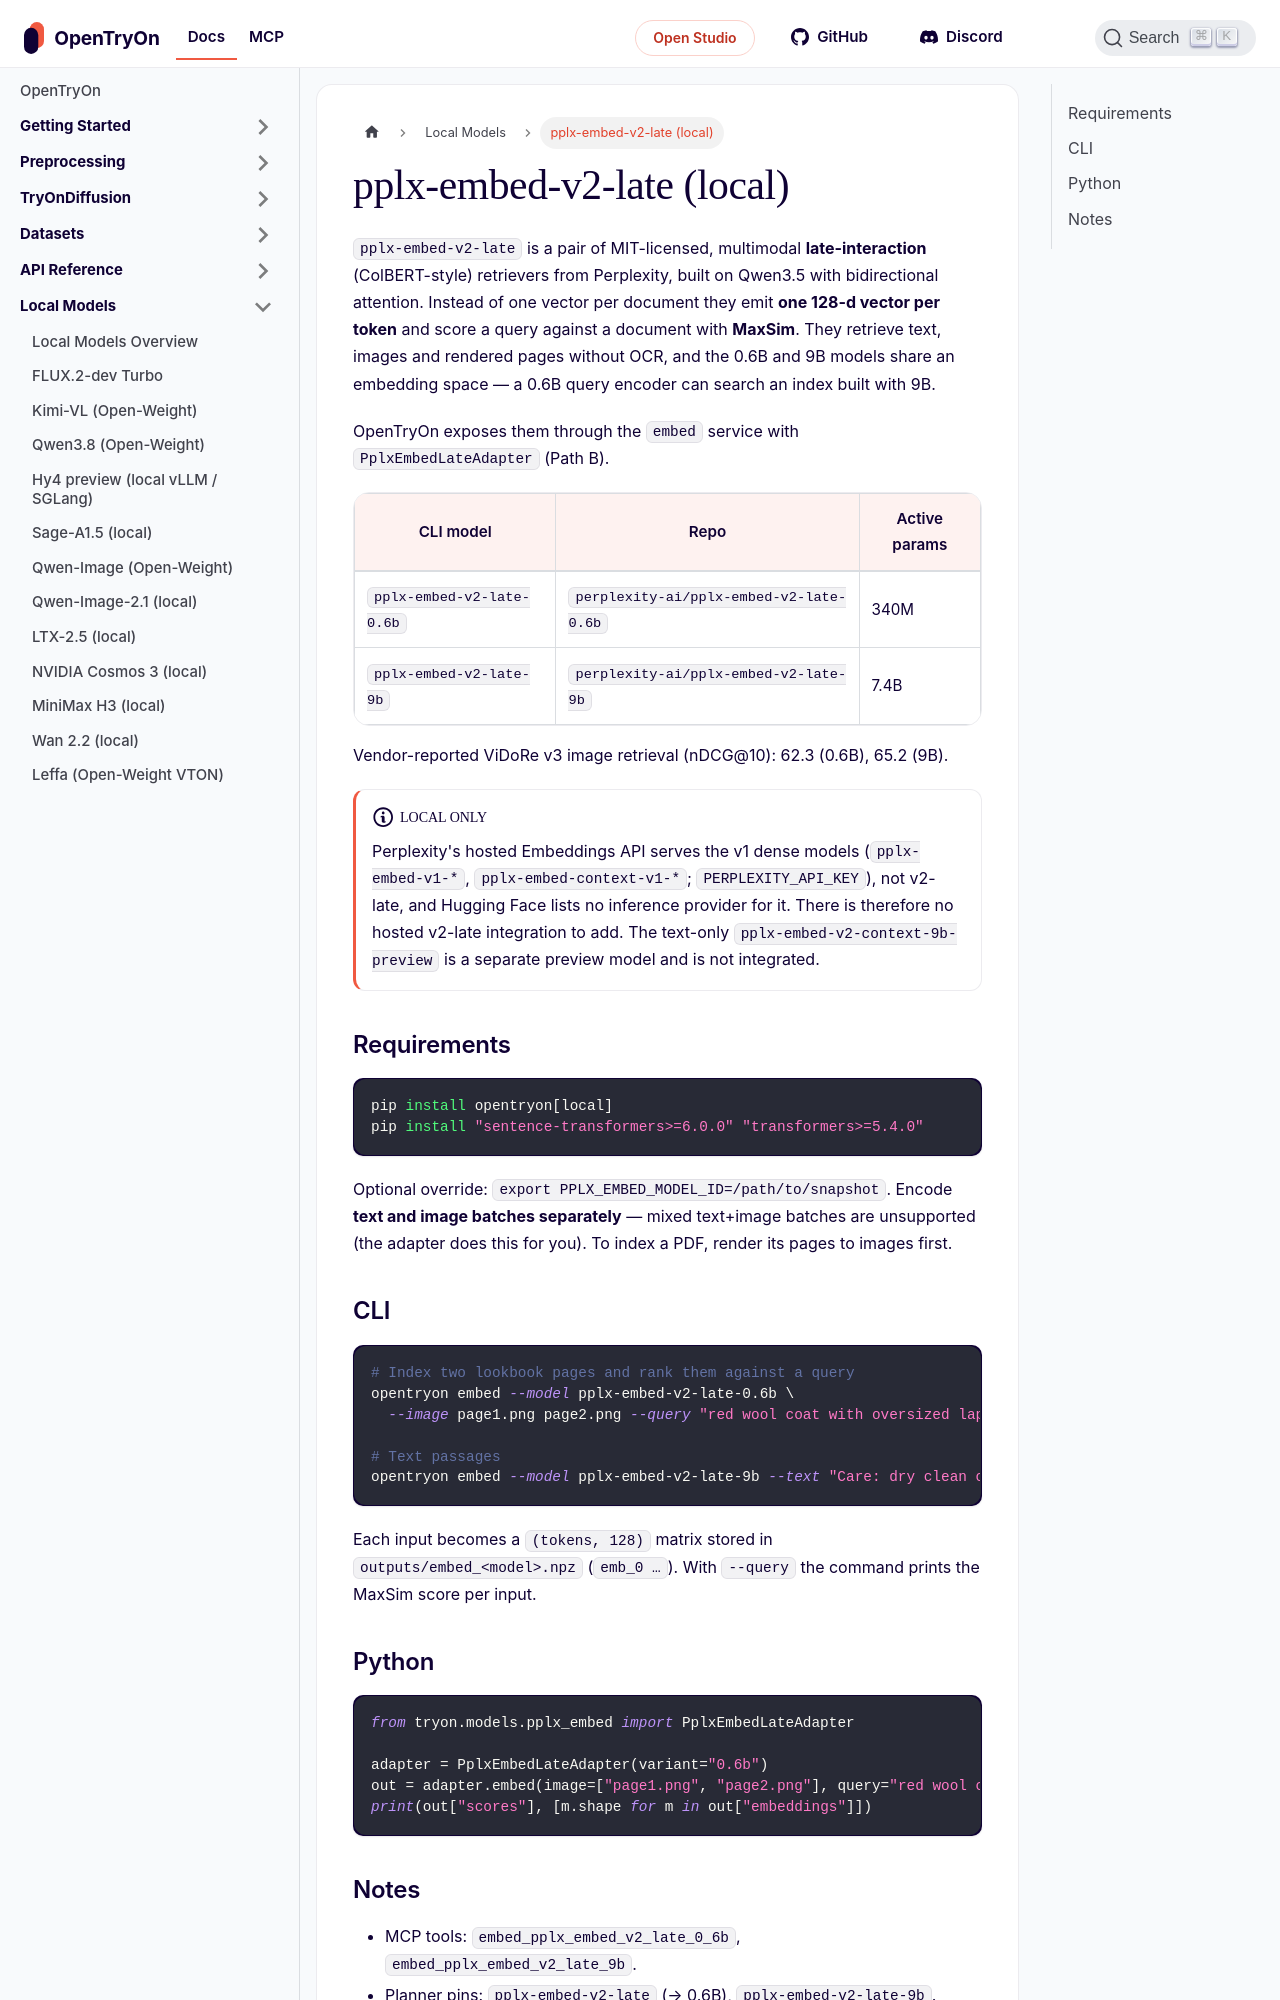

repository: tryonlabs/opentryon · page: local-models/pplx-embed.html · generator: docusaurus

---
sidebar_position: 20
title: pplx-embed-v2-late (local)
description: Perplexity's open-weight multimodal late-interaction (multi-vector) retrievers pplx-embed-v2-late 0.6B and 9B.
keywords:
  - pplx-embed-v2-late
  - Perplexity
  - late interaction
  - ColBERT
  - MaxSim
  - multi-vector embeddings
  - local
---

# pplx-embed-v2-late (local)

`pplx-embed-v2-late` is a pair of MIT-licensed, multimodal **late-interaction** (ColBERT-style) retrievers from Perplexity, built on Qwen3.5 with bidirectional attention. Instead of one vector per document they emit **one 128-d vector per token** and score a query against a document with **MaxSim**. They retrieve text, images and rendered pages without OCR, and the 0.6B and 9B models share an embedding space — a 0.6B query encoder can search an index built with 9B.

OpenTryOn exposes them through the `embed` service with `PplxEmbedLateAdapter` (Path B).

| CLI model | Repo | Active params |
|---|---|---|
| `pplx-embed-v2-late-0.6b` | `perplexity-ai/pplx-embed-v2-late-0.6b` | 340M |
| `pplx-embed-v2-late-9b` | `perplexity-ai/pplx-embed-v2-late-9b` | 7.4B |

Vendor-reported ViDoRe v3 image retrieval (nDCG@10): 62.3 (0.6B), 65.2 (9B).

:::note Local only
Perplexity's hosted Embeddings API serves the v1 dense models (`pplx-embed-v1-*`, `pplx-embed-context-v1-*`; `PERPLEXITY_API_KEY`), not v2-late, and Hugging Face lists no inference provider for it. There is therefore no hosted v2-late integration to add. The text-only `pplx-embed-v2-context-9b-preview` is a separate preview model and is not integrated.
:::

## Requirements

```bash
pip install opentryon[local]
pip install "sentence-transformers>=6.0.0" "transformers>=5.4.0"
```

Optional override: `export PPLX_EMBED_MODEL_ID=/path/to/snapshot`. Encode **text and image batches separately** — mixed text+image batches are unsupported (the adapter does this for you). To index a PDF, render its pages to images first.
